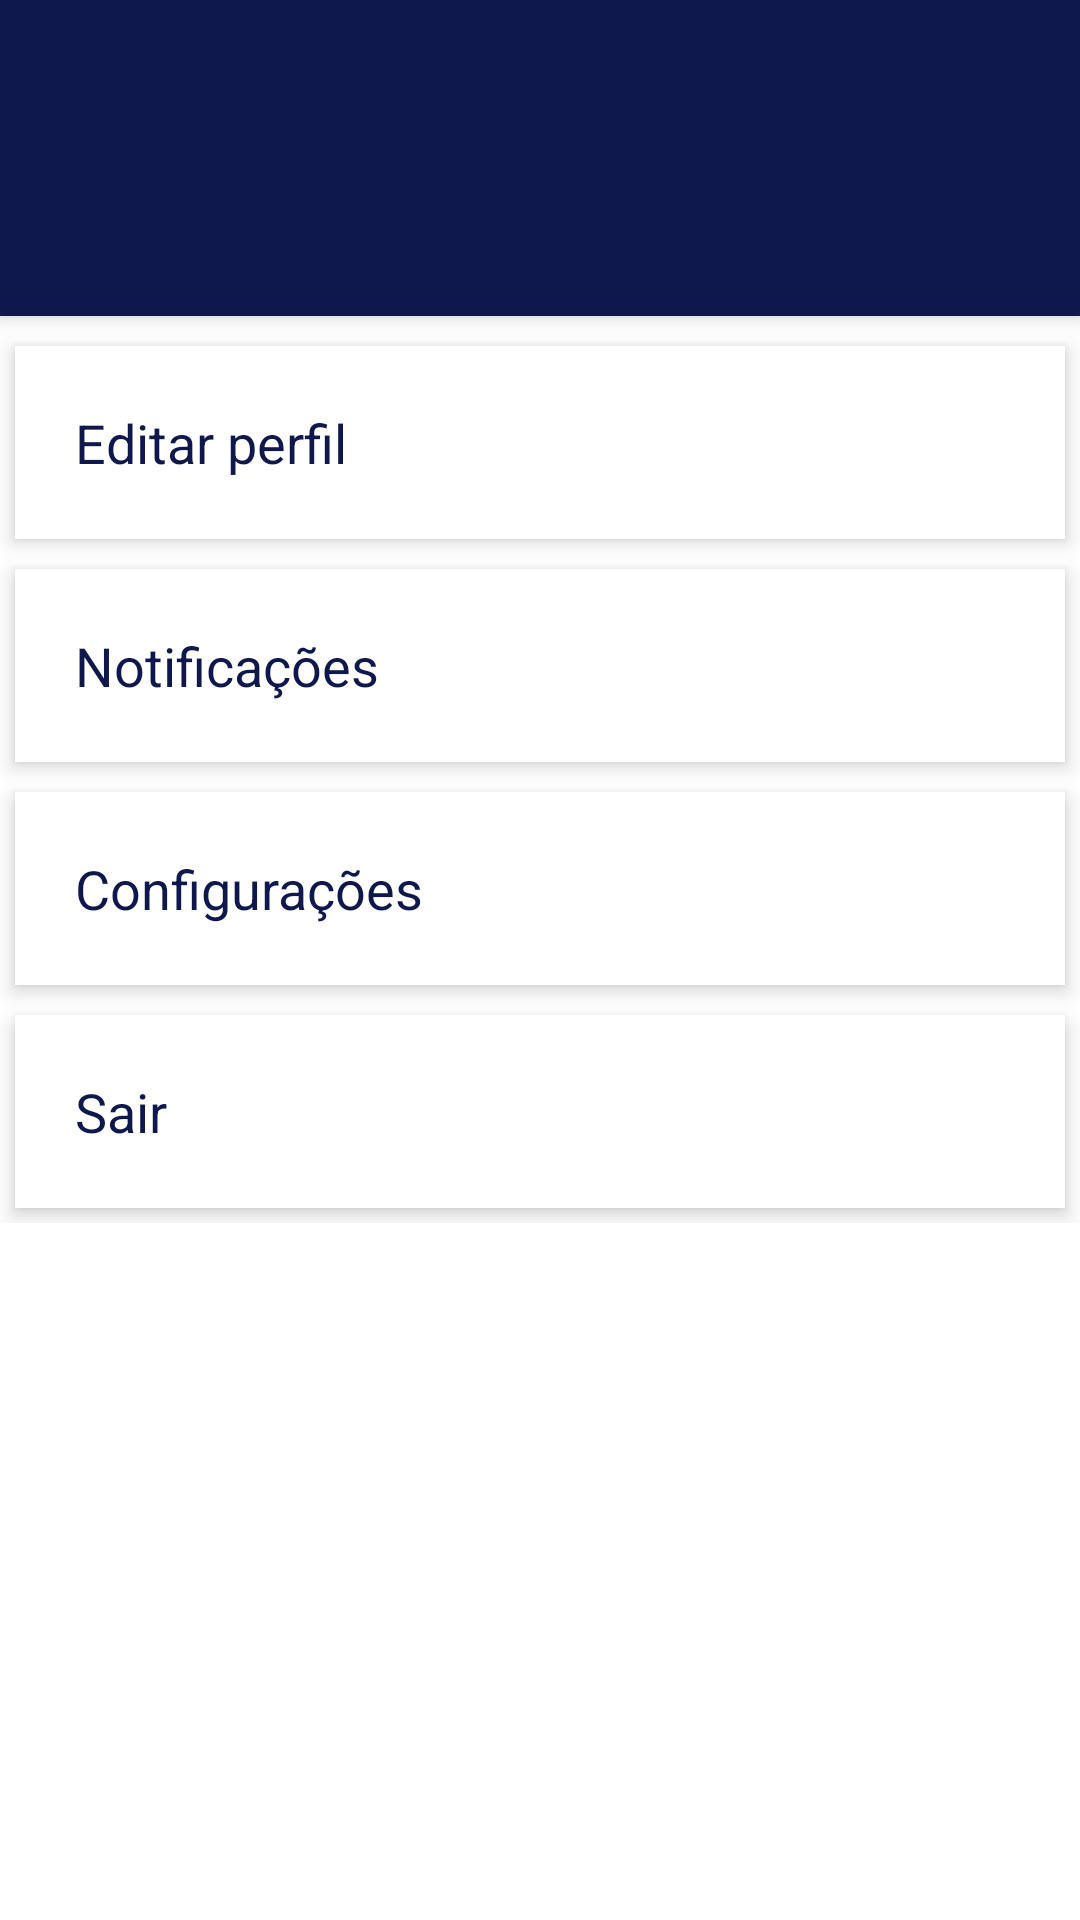

Produce the Android XML layout that renders to this screen, including the resource entries it uses.
<!-- AndroidManifest.xml: application theme Theme.Diariosono -->
<!-- res/layout/fragment_perfil.xml -->
<?xml version="1.0" encoding="utf-8"?>
<ScrollView xmlns:android="http://schemas.android.com/apk/res/android"
    android:layout_width="match_parent"
    android:layout_height="match_parent">

    <RelativeLayout
        android:layout_width="match_parent"
        android:layout_height="match_parent">

        <RelativeLayout
            android:id="@+id/profile_layout"
            android:layout_width="match_parent"
            android:layout_height="wrap_content"
            android:background="#0F184C"
            android:elevation="4dp"
            android:paddingBottom="24dp">

            <TextView
                android:id="@+id/txtBoasVindas"
                android:layout_width="wrap_content"
                android:layout_height="wrap_content"
                android:layout_centerHorizontal="true"
                android:layout_marginTop="25dp"
                android:textSize="42dp"
                android:textStyle="bold"
                android:textColor="#F3C641"/>

        </RelativeLayout>

        <LinearLayout
            android:layout_width="fill_parent"
            android:layout_height="wrap_content"
            android:layout_below="@+id/profile_layout"
            android:layout_marginTop="5dp"
            android:orientation="vertical">

            <TextView
                android:id="@+id/txtEditarPerfil"
                android:layout_width="fill_parent"
                android:layout_height="wrap_content"
                android:layout_margin="5dp"
                android:background="#fff"
                android:clickable="true"
                android:elevation="4dp"
                android:padding="20dp"
                android:text="Editar perfil"
                android:textColor="#0F184C"
                android:textSize="18dp" />

            <TextView
                android:id="@+id/txtNotificacoes"
                android:layout_width="fill_parent"
                android:layout_height="wrap_content"
                android:layout_margin="5dp"
                android:layout_marginBottom="3dp"
                android:layout_marginTop="3dp"
                android:background="#fff"
                android:clickable="true"
                android:elevation="4dp"
                android:padding="20dp"
                android:text="Notificações"
                android:textColor="#0F184C"
                android:textSize="18dp" />

            <TextView
                android:id="@+id/txtConfiguracoes"
                android:layout_width="fill_parent"
                android:layout_height="wrap_content"
                android:layout_margin="5dp"
                android:background="#fff"
                android:clickable="true"
                android:elevation="4dp"
                android:padding="20dp"
                android:text="Configurações"
                android:textColor="#0F184C"
                android:textSize="18dp" />

            <TextView
                android:id="@+id/txtSair"
                android:layout_width="fill_parent"
                android:layout_height="wrap_content"
                android:layout_margin="5dp"
                android:layout_marginBottom="3dp"
                android:layout_marginTop="3dp"
                android:background="#fff"
                android:clickable="true"
                android:elevation="4dp"
                android:padding="20dp"
                android:text="Sair"
                android:textColor="#0F184C"
                android:textSize="18dp" />

        </LinearLayout>
    </RelativeLayout>
</ScrollView>
<!-- resources referenced by this layout -->
<resources>
  <style name="Theme.Diariosono" parent="Theme.MaterialComponents.DayNight.DarkActionBar">
          
          
  
          
          <item name="windowNoTitle">true</item>
          <item name="windowActionBar">false</item>
      </style>
</resources>
